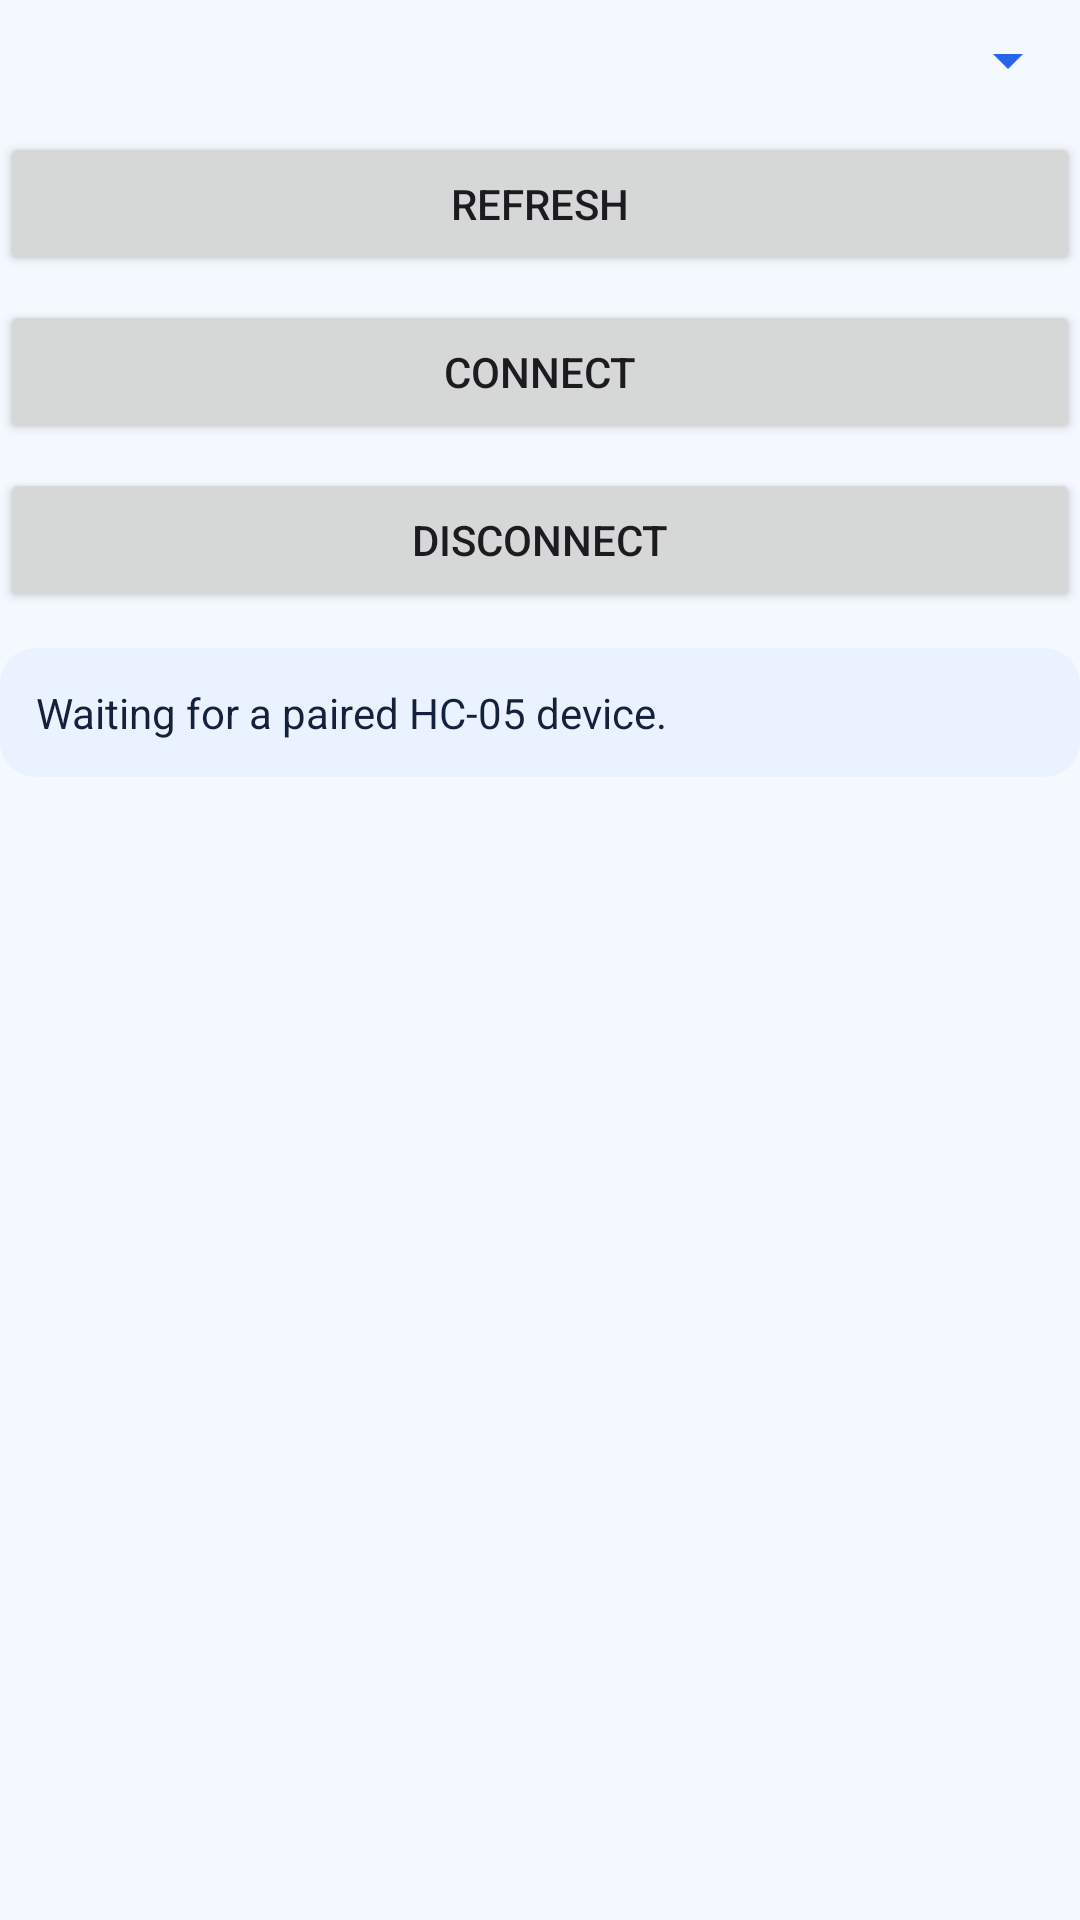

This screen was rendered from an Android layout file. Write that file and the resources it references.
<!-- AndroidManifest.xml: application theme Theme.IsobotBT -->
<!-- res/layout/dialog_bluetooth_settings.xml -->
<?xml version="1.0" encoding="utf-8"?>
<LinearLayout xmlns:android="http://schemas.android.com/apk/res/android"
    android:layout_width="match_parent"
    android:layout_height="wrap_content"
    android:orientation="vertical"
    android:paddingTop="8dp">

    <Spinner
        android:id="@+id/bluetoothSettingsSpinner"
        android:layout_width="match_parent"
        android:layout_height="wrap_content"
        android:backgroundTint="@color/accent" />

    <Button
        android:id="@+id/bluetoothSettingsRefreshButton"
        android:layout_width="match_parent"
        android:layout_height="wrap_content"
        android:layout_marginTop="12dp"
        android:text="@string/refresh" />

    <Button
        android:id="@+id/bluetoothSettingsConnectButton"
        android:layout_width="match_parent"
        android:layout_height="wrap_content"
        android:layout_marginTop="8dp"
        android:text="@string/connect" />

    <Button
        android:id="@+id/bluetoothSettingsDisconnectButton"
        android:layout_width="match_parent"
        android:layout_height="wrap_content"
        android:layout_marginTop="8dp"
        android:text="@string/disconnect" />

    <TextView
        android:id="@+id/bluetoothSettingsStatusText"
        android:layout_width="match_parent"
        android:layout_height="wrap_content"
        android:layout_marginTop="12dp"
        android:background="@drawable/status_background"
        android:padding="12dp"
        android:text="@string/status_idle"
        android:textColor="@color/ink"
        android:textSize="14sp" />

</LinearLayout>
<!-- resources referenced by this layout -->
<resources>
  <color name="accent">#2563EB</color>
  <color name="ink">#14213D</color>
  <!-- drawable status_background (drawable) -->
  <?xml version="1.0" encoding="utf-8"?>
  <shape xmlns:android="http://schemas.android.com/apk/res/android"
      android:shape="rectangle">
      <solid android:color="@color/status_fill" />
      <corners android:radius="12dp" />
  </shape>
  <string name="connect">Connect</string>
  <string name="disconnect">Disconnect</string>
  <string name="refresh">Refresh</string>
  <string name="status_idle">Waiting for a paired HC-05 device.</string>
  <style name="Theme.IsobotBT" parent="Theme.Material3.DayNight.NoActionBar">
          <item name="colorPrimary">@color/accent</item>
          <item name="colorSecondary">@color/ink</item>
          <item name="colorSurface">@color/panel</item>
          <item name="android:statusBarColor">@android:color/transparent</item>
          <item name="android:windowLightStatusBar" tools:targetApi="m">true</item>
          <item name="android:windowBackground">@color/paper</item>
      </style>
  <color name="status_fill">#EAF2FF</color>
  <color name="panel">#FFFFFF</color>
  <color name="paper">#F4F8FF</color>
</resources>
